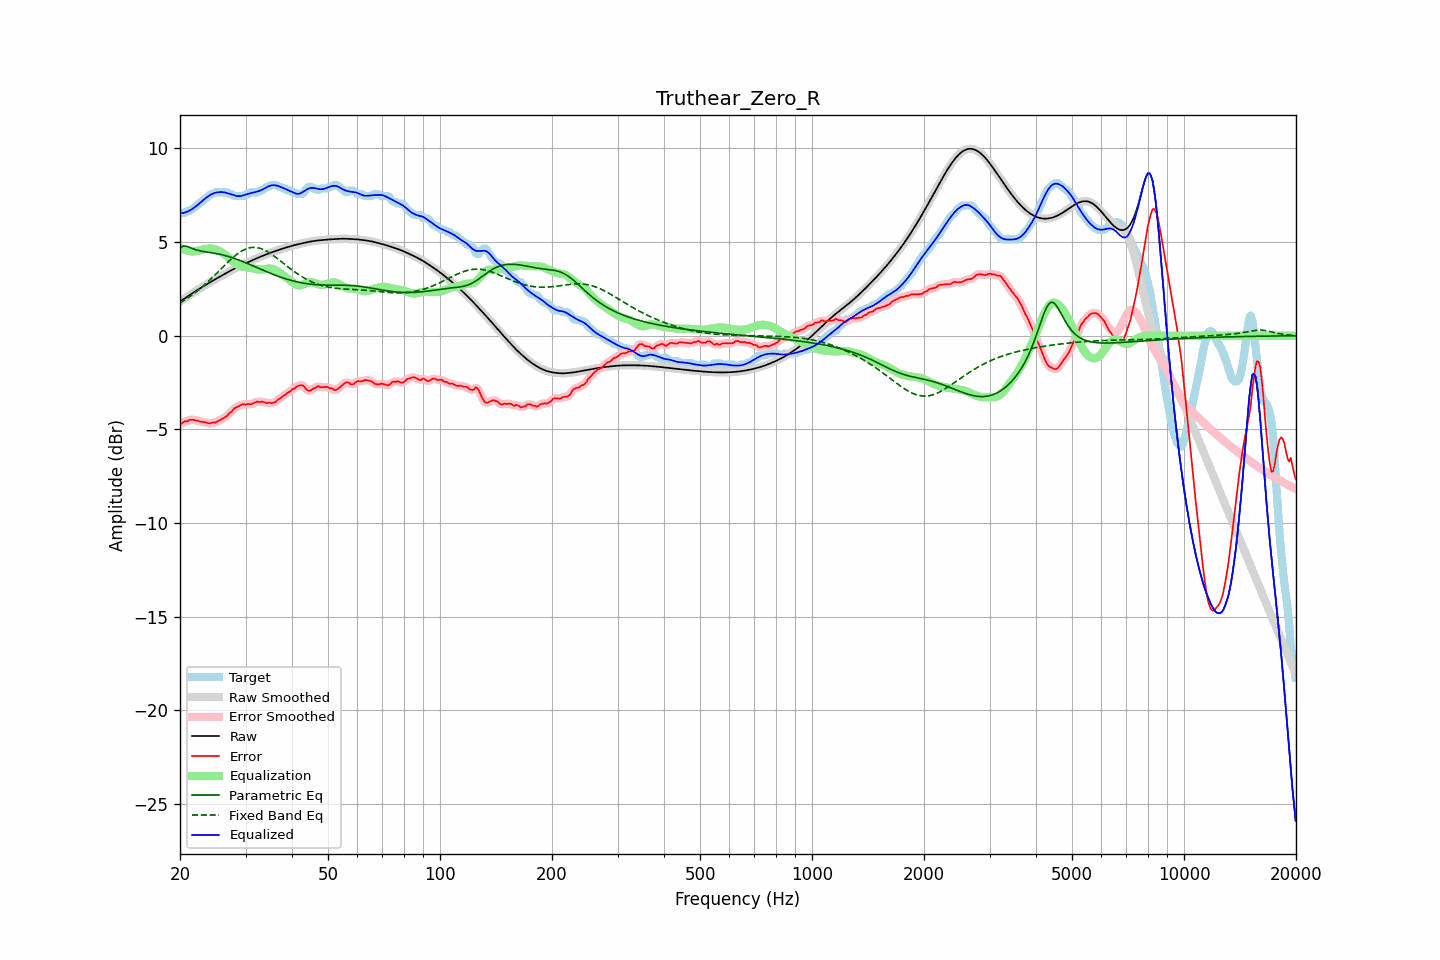

Values plotted in this chart, from the file beside it:
frequency, raw, error, smoothed, error_smoothed, equalization, parametric_eq, fixed_band_eq, equalized_raw, equalized_smoothed, target
20.00, 1.82, -4.70, 1.82, -4.71, 4.71, 4.69, 1.75, 6.53, 6.53, 6.52
20.20, 1.88, -4.68, 1.88, -4.66, 4.66, 4.74, 1.80, 6.54, 6.54, 6.56
20.40, 1.94, -4.62, 1.94, -4.62, 4.62, 4.79, 1.86, 6.56, 6.56, 6.56
20.61, 2.00, -4.56, 2.00, -4.59, 4.58, 4.78, 1.91, 6.58, 6.58, 6.56
20.81, 2.06, -4.57, 2.06, -4.55, 4.55, 4.78, 1.97, 6.61, 6.61, 6.63
21.02, 2.12, -4.54, 2.12, -4.53, 4.53, 4.75, 2.02, 6.64, 6.64, 6.66
21.23, 2.17, -4.49, 2.17, -4.51, 4.51, 4.72, 2.08, 6.69, 6.69, 6.67
21.44, 2.23, -4.49, 2.23, -4.49, 4.50, 4.68, 2.15, 6.74, 6.74, 6.72
21.66, 2.29, -4.49, 2.29, -4.49, 4.50, 4.64, 2.21, 6.79, 6.79, 6.78
21.87, 2.35, -4.50, 2.35, -4.50, 4.51, 4.61, 2.27, 6.85, 6.85, 6.85
22.09, 2.40, -4.52, 2.40, -4.52, 4.52, 4.59, 2.34, 6.92, 6.92, 6.92
22.31, 2.46, -4.54, 2.46, -4.54, 4.53, 4.56, 2.41, 6.99, 6.99, 7.00
22.54, 2.51, -4.56, 2.51, -4.56, 4.55, 4.54, 2.48, 7.06, 7.06, 7.07
22.76, 2.56, -4.58, 2.56, -4.58, 4.58, 4.52, 2.55, 7.14, 7.14, 7.14
22.99, 2.61, -4.59, 2.61, -4.59, 4.60, 4.51, 2.62, 7.21, 7.21, 7.21
23.22, 2.66, -4.60, 2.66, -4.61, 4.62, 4.49, 2.70, 7.28, 7.28, 7.26
23.45, 2.71, -4.63, 2.71, -4.63, 4.64, 4.48, 2.78, 7.35, 7.35, 7.34
23.69, 2.77, -4.65, 2.77, -4.65, 4.65, 4.46, 2.85, 7.41, 7.41, 7.42
23.92, 2.82, -4.67, 2.82, -4.67, 4.66, 4.45, 2.93, 7.47, 7.47, 7.49
24.16, 2.87, -4.68, 2.87, -4.66, 4.66, 4.44, 3.02, 7.53, 7.53, 7.55
24.40, 2.92, -4.64, 2.92, -4.65, 4.65, 4.43, 3.10, 7.57, 7.57, 7.56
24.65, 2.97, -4.62, 2.97, -4.64, 4.64, 4.41, 3.18, 7.61, 7.61, 7.59
24.89, 3.02, -4.64, 3.02, -4.62, 4.61, 4.40, 3.27, 7.63, 7.63, 7.66
25.14, 3.07, -4.59, 3.07, -4.59, 4.58, 4.38, 3.35, 7.65, 7.65, 7.66
25.39, 3.12, -4.54, 3.12, -4.55, 4.55, 4.36, 3.44, 7.66, 7.66, 7.66
25.65, 3.17, -4.49, 3.17, -4.49, 4.50, 4.35, 3.52, 7.67, 7.67, 7.66
25.91, 3.21, -4.44, 3.21, -4.44, 4.46, 4.33, 3.61, 7.67, 7.67, 7.66
26.16, 3.26, -4.40, 3.26, -4.40, 4.40, 4.30, 3.70, 7.66, 7.66, 7.66
26.43, 3.31, -4.35, 3.31, -4.35, 4.34, 4.28, 3.78, 7.65, 7.65, 7.66
26.69, 3.36, -4.30, 3.36, -4.28, 4.27, 4.26, 3.86, 7.63, 7.63, 7.66
26.96, 3.41, -4.21, 3.41, -4.21, 4.19, 4.24, 3.95, 7.60, 7.60, 7.62
27.23, 3.45, -4.10, 3.45, -4.13, 4.12, 4.21, 4.03, 7.57, 7.57, 7.56
27.50, 3.50, -4.06, 3.50, -4.04, 4.04, 4.18, 4.11, 7.54, 7.54, 7.56
27.77, 3.55, -3.96, 3.55, -3.95, 3.97, 4.15, 4.18, 7.51, 7.51, 7.50
28.05, 3.59, -3.86, 3.59, -3.88, 3.89, 4.12, 4.26, 7.49, 7.49, 7.46
28.33, 3.64, -3.82, 3.64, -3.82, 3.83, 4.09, 4.32, 7.47, 7.47, 7.46
28.62, 3.68, -3.78, 3.68, -3.77, 3.78, 4.06, 4.39, 7.46, 7.46, 7.46
28.90, 3.72, -3.74, 3.72, -3.73, 3.73, 4.03, 4.45, 7.45, 7.45, 7.46
29.19, 3.76, -3.70, 3.76, -3.69, 3.70, 4.00, 4.50, 7.46, 7.47, 7.46
29.48, 3.80, -3.66, 3.80, -3.67, 3.68, 3.96, 4.55, 7.49, 7.49, 7.46
29.78, 3.84, -3.66, 3.84, -3.66, 3.67, 3.93, 4.60, 7.51, 7.51, 7.50
30.08, 3.88, -3.68, 3.88, -3.65, 3.66, 3.89, 4.63, 7.54, 7.54, 7.56
30.38, 3.92, -3.64, 3.92, -3.66, 3.65, 3.86, 4.67, 7.57, 7.57, 7.56
30.68, 3.96, -3.65, 3.96, -3.66, 3.63, 3.82, 4.69, 7.59, 7.59, 7.60
30.99, 3.99, -3.66, 3.99, -3.64, 3.62, 3.78, 4.71, 7.61, 7.61, 7.66
31.30, 4.03, -3.63, 4.03, -3.63, 3.60, 3.75, 4.71, 7.63, 7.63, 7.66
31.61, 4.07, -3.59, 4.07, -3.59, 3.58, 3.71, 4.72, 7.65, 7.65, 7.66
31.93, 4.11, -3.55, 4.11, -3.55, 3.57, 3.67, 4.71, 7.67, 7.67, 7.66
32.24, 4.15, -3.51, 4.15, -3.53, 3.55, 3.63, 4.70, 7.70, 7.70, 7.66
32.57, 4.18, -3.53, 4.18, -3.52, 3.54, 3.60, 4.69, 7.72, 7.72, 7.71
32.89, 4.22, -3.54, 4.22, -3.52, 3.54, 3.56, 4.66, 7.75, 7.75, 7.76
33.22, 4.25, -3.51, 4.25, -3.53, 3.54, 3.52, 4.63, 7.79, 7.79, 7.76
33.55, 4.29, -3.54, 4.29, -3.55, 3.55, 3.49, 4.60, 7.84, 7.84, 7.83
33.89, 4.32, -3.57, 4.32, -3.56, 3.56, 3.45, 4.55, 7.88, 7.89, 7.90
34.23, 4.36, -3.60, 4.36, -3.58, 3.58, 3.41, 4.51, 7.93, 7.93, 7.96
34.57, 4.39, -3.57, 4.39, -3.59, 3.59, 3.38, 4.46, 7.98, 7.98, 7.96
34.92, 4.42, -3.58, 4.42, -3.59, 3.59, 3.34, 4.41, 8.01, 8.01, 8.00
35.27, 4.45, -3.60, 4.45, -3.59, 3.58, 3.31, 4.35, 8.03, 8.03, 8.06
35.62, 4.48, -3.57, 4.48, -3.58, 3.55, 3.27, 4.29, 8.04, 8.04, 8.06
35.97, 4.51, -3.54, 4.51, -3.54, 3.52, 3.24, 4.22, 8.04, 8.03, 8.06
... 635 more rows
